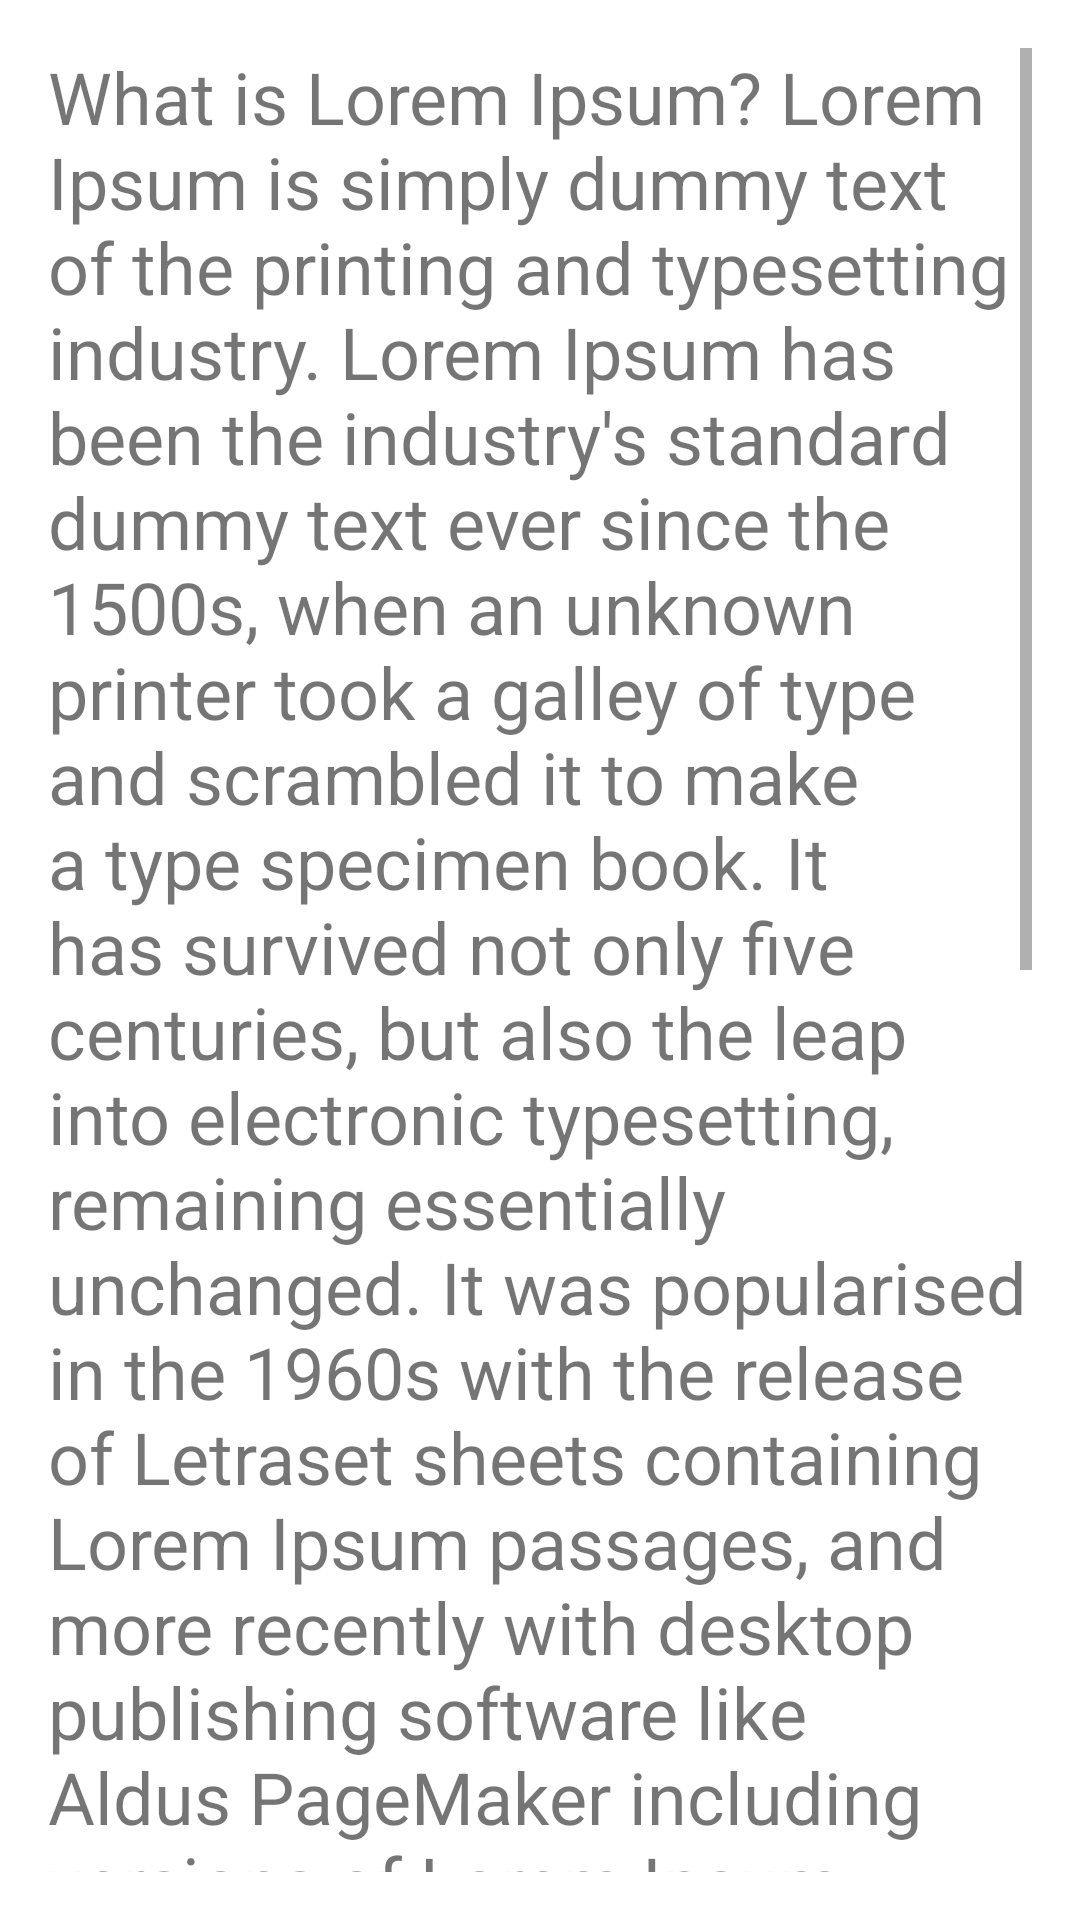

Write the Android layout XML for this screen, with the resource values it uses.
<!-- AndroidManifest.xml: application theme Theme.The_IT_Innovators -->
<!-- res/layout/activity_notes.xml -->
<?xml version="1.0" encoding="utf-8"?>
<ScrollView xmlns:android="http://schemas.android.com/apk/res/android"
    android:layout_width="match_parent"
    android:layout_height="wrap_content"
    android:fillViewport="true"
    android:padding="16dp">

    <TextView
        android:layout_width="match_parent"
        android:layout_height="wrap_content"
        android:text="@string/what_is_lorem_ipsum_lorem_ipsum_is_simply_dummy_text_of_the_printing_and_typesetting_industry_lorem_ipsum_has_been_the_industry_s_standard_dummy_text_ever_since_the_1500s_when_an_unknown_printer_took_a_galley_of_type_and_scrambled_it_to_make_a_type_specimen_book_it_has_survived_not_only_five_centuries_but_also_the_leap_into_electronic_typesetting_remaining_essentially_unchanged_it_was_popularised_in_the_1960s_with_the_release_of_letraset_sheets_containing_lorem_ipsum_passages_and_more_recently_with_desktop_publishing_software_like_aldus_pagemaker_including_versions_of_lorem_ipsum_why_do_we_use_it_it_is_a_long_established_fact_that_a_reader_will_be_distracted_by_the_readable_content_of_a_page_when_looking_at_its_layout_the_point_of_using_lorem_ipsum_is_that_it_has_a_more_or_less_normal_distribution_of_letters_as_opposed_to_using_content_here_content_here_making_it_look_like_readable_english_many_desktop_publishing_packages_and_web_page_editors_now_use_lorem_ipsum_as_their_default_model_text_and_a_search_for_lorem_ipsum_will_uncover_many_web_sites_still_in_their_infancy_various_versions_have_evolved_over_the_years_sometimes_by_accident_sometimes_on_purpose_injected_humour_and_the_like"
        android:textSize="24sp" />

</ScrollView>
<!-- resources referenced by this layout -->
<resources>
  <string name="what_is_lorem_ipsum_lorem_ipsum_is_simply_dummy_text_of_the_printing_and_typesetting_industry_lorem_ipsum_has_been_the_industry_s_standard_dummy_text_ever_since_the_1500s_when_an_unknown_printer_took_a_galley_of_type_and_scrambled_it_to_make_a_type_specimen_book_it_has_survived_not_only_five_centuries_but_also_the_leap_into_electronic_typesetting_remaining_essentially_unchanged_it_was_popularised_in_the_1960s_with_the_release_of_letraset_sheets_containing_lorem_ipsum_passages_and_more_recently_with_desktop_publishing_software_like_aldus_pagemaker_including_versions_of_lorem_ipsum_why_do_we_use_it_it_is_a_long_established_fact_that_a_reader_will_be_distracted_by_the_readable_content_of_a_page_when_looking_at_its_layout_the_point_of_using_lorem_ipsum_is_that_it_has_a_more_or_less_normal_distribution_of_letters_as_opposed_to_using_content_here_content_here_making_it_look_like_readable_english_many_desktop_publishing_packages_and_web_page_editors_now_use_lorem_ipsum_as_their_default_model_text_and_a_search_for_lorem_ipsum_will_uncover_many_web_sites_still_in_their_infancy_various_versions_have_evolved_over_the_years_sometimes_by_accident_sometimes_on_purpose_injected_humour_and_the_like">What is Lorem Ipsum? Lorem Ipsum is simply dummy text of the printing and typesetting industry. Lorem Ipsum has been the industry\'s standard dummy text ever since the 1500s, when an unknown printer took a galley of type and scrambled it to make a type specimen book. It has survived not only five centuries, but also the leap into electronic typesetting, remaining essentially unchanged. It was popularised in the 1960s with the release of Letraset sheets containing Lorem Ipsum passages, and more recently with desktop publishing software like Aldus PageMaker including versions of Lorem Ipsum. Why do we use it? It is a long established fact that a reader will be distracted by the readable content of a page when looking at its layout. The point of using Lorem Ipsum is that it has a more-or-less normal distribution of letters, as opposed to using \'Content here, content here\', making it look like readable English. Many desktop publishing packages and web page editors now use Lorem Ipsum as their default model text, and a search for \'lorem ipsum\' will uncover many web sites still in their infancy. Various versions have evolved over the years, sometimes by accident, sometimes on purpose (injected humour and the like).</string>
  <style name="Theme.The_IT_Innovators" parent="Theme.MaterialComponents.DayNight.DarkActionBar">
          
          <item name="colorPrimary">@color/black</item>
          <item name="colorPrimaryVariant">@color/black</item>
          <item name="colorOnPrimary">@color/white</item>
          
          <item name="colorSecondary">@color/teal_200</item>
          <item name="colorSecondaryVariant">@color/teal_700</item>
          <item name="colorOnSecondary">@color/black</item>
          
          <item name="android:statusBarColor" tools:targetApi="l">?attr/colorPrimaryVariant</item>
          
      </style>
  <color name="black">#FF000000</color>
  <color name="white">#FFFFFFFF</color>
  <color name="teal_200">#FF03DAC5</color>
  <color name="teal_700">#FF018786</color>
</resources>
